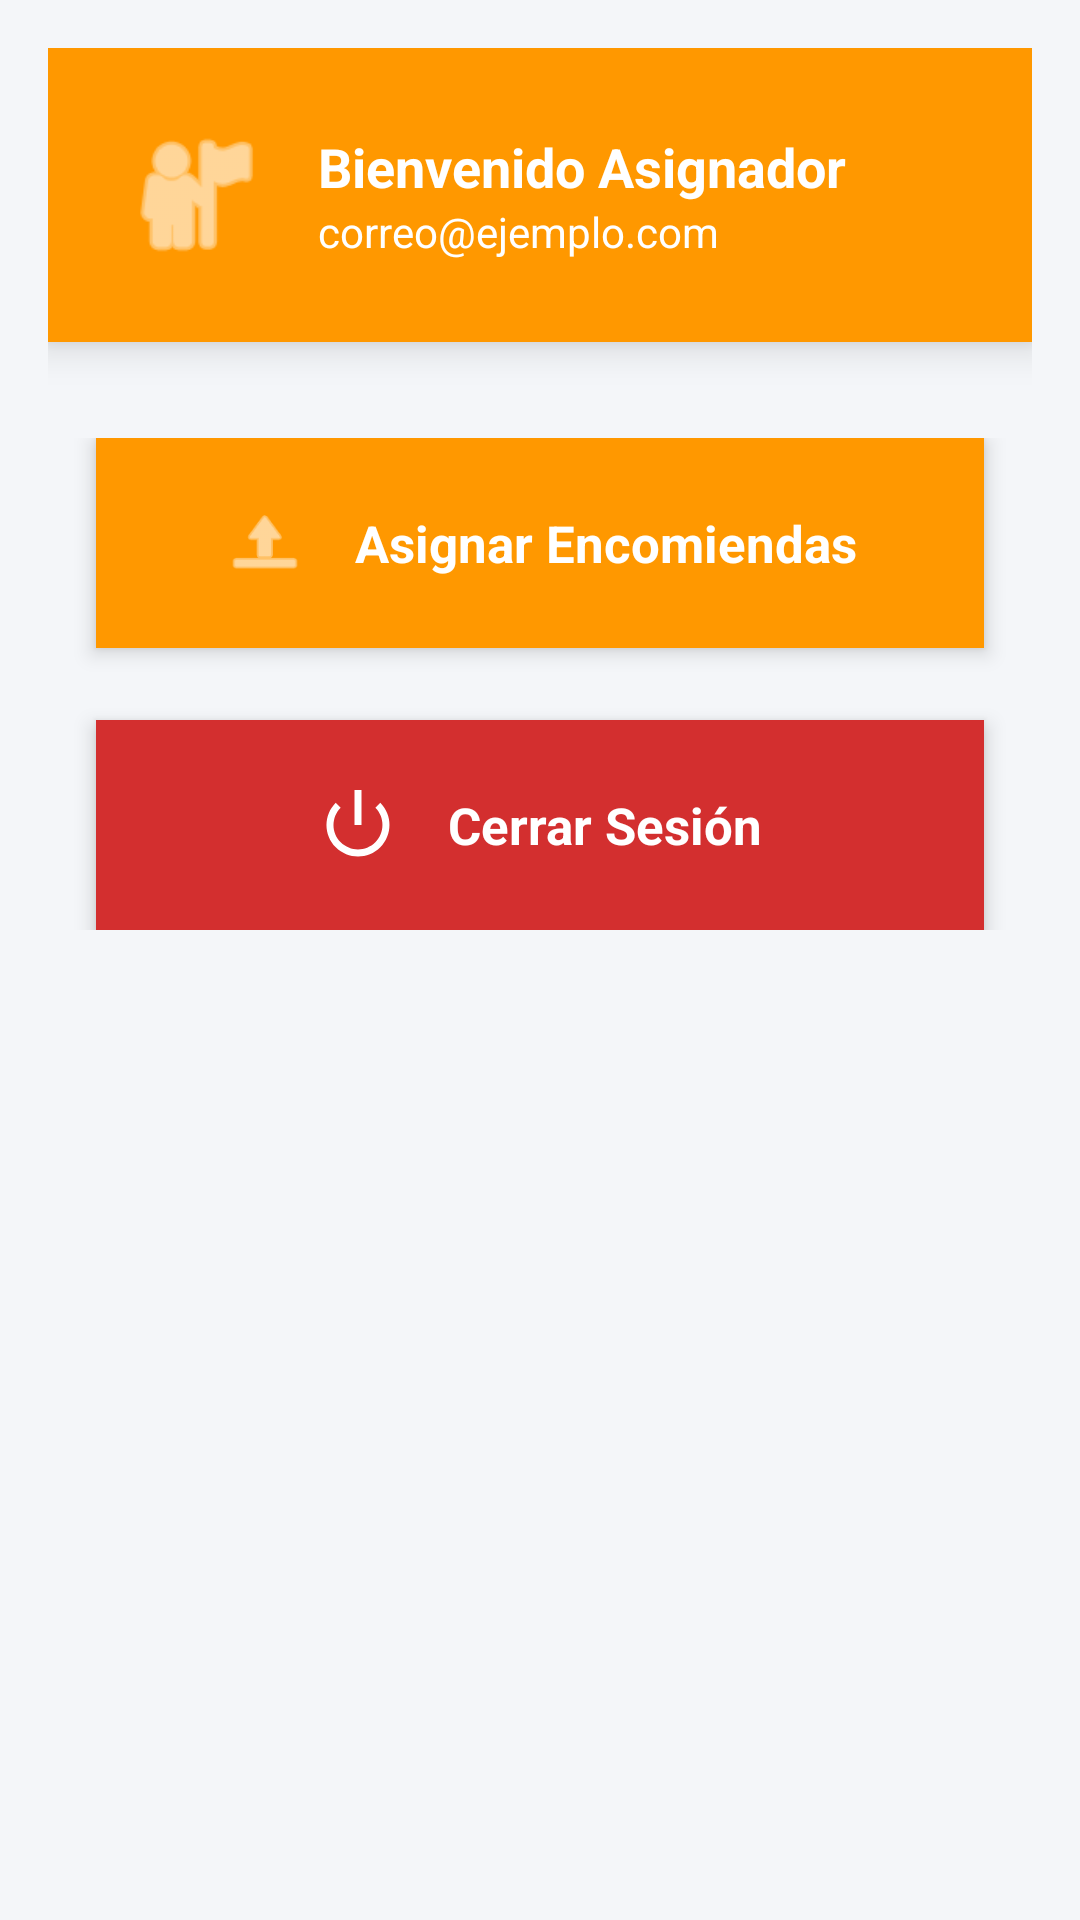

Here is an Android app screen rendered from its layout file. Give the layout XML and the strings, colors and styles it references.
<!-- AndroidManifest.xml: application theme Theme.Encomineda20 -->
<!-- res/layout/activity_menu_asignador.xml -->
<ScrollView xmlns:android="http://schemas.android.com/apk/res/android"
    android:layout_width="match_parent"
    android:layout_height="match_parent"
    xmlns:app="http://schemas.android.com/apk/res-auto"
    android:background="#F4F6F9"
    android:padding="16dp">

    <LinearLayout
        android:layout_width="match_parent"
        android:layout_height="wrap_content"
        android:orientation="vertical">

        
        <LinearLayout
            android:layout_width="match_parent"
            android:layout_height="wrap_content"
            android:orientation="horizontal"
            android:padding="24dp"
            android:background="#FF9800"
            android:gravity="center_vertical"
            android:elevation="8dp"
            android:layout_marginBottom="32dp"
            android:clipToPadding="false">

            <ImageView
                android:layout_width="50dp"
                android:layout_height="50dp"
                android:src="@android:drawable/ic_menu_myplaces"
                app:tint="@android:color/white"
                android:layout_marginEnd="16dp"/>

            <LinearLayout
                android:layout_width="wrap_content"
                android:layout_height="wrap_content"
                android:orientation="vertical">

                <TextView
                    android:id="@+id/tvBienvenidaAsignador"
                    android:layout_width="wrap_content"
                    android:layout_height="wrap_content"
                    android:text="Bienvenido Asignador"
                    android:textColor="@android:color/white"
                    android:textSize="18sp"
                    android:textStyle="bold"/>

                <TextView
                    android:id="@+id/tvCorreoAsignador"
                    android:layout_width="wrap_content"
                    android:layout_height="wrap_content"
                    android:text="correo@ejemplo.com"
                    android:textColor="@android:color/white"
                    android:textSize="14sp"/>
            </LinearLayout>
        </LinearLayout>

        
        <LinearLayout
            android:layout_width="match_parent"
            android:layout_height="wrap_content"
            android:orientation="vertical"
            android:gravity="center_horizontal">

            
            <LinearLayout
                android:id="@+id/btnAsignarEncomiendas"
                android:layout_width="match_parent"
                android:layout_height="70dp"
                android:orientation="horizontal"
                android:gravity="center"
                android:paddingStart="20dp"
                android:paddingEnd="20dp"
                android:layout_marginBottom="24dp"
                android:elevation="4dp"
                android:background="#FF9800"
                android:clickable="true"
                android:focusable="true"
                android:foreground="?attr/selectableItemBackground"
                android:layout_marginStart="16dp"
                android:layout_marginEnd="16dp">

                <ImageView
                    android:src="@android:drawable/ic_menu_upload"
                    android:layout_width="28dp"
                    android:layout_height="28dp"
                    app:tint="@android:color/white"
                    android:layout_marginEnd="16dp"/>

                <TextView
                    android:layout_width="wrap_content"
                    android:layout_height="wrap_content"
                    android:text="Asignar Encomiendas"
                    android:textColor="@android:color/white"
                    android:textSize="17sp"
                    android:textStyle="bold"/>
            </LinearLayout>

            
            <LinearLayout
                android:id="@+id/btnCerrarSesion"
                android:layout_width="match_parent"
                android:layout_height="70dp"
                android:orientation="horizontal"
                android:gravity="center"
                android:paddingStart="20dp"
                android:paddingEnd="20dp"
                android:elevation="4dp"
                android:background="#D32F2F"
                android:clickable="true"
                android:focusable="true"
                android:foreground="?attr/selectableItemBackground"
                android:layout_marginStart="16dp"
                android:layout_marginEnd="16dp">

                <ImageView
                    android:src="@android:drawable/ic_lock_power_off"
                    android:layout_width="28dp"
                    android:layout_height="28dp"
                    app:tint="@android:color/white"
                    android:layout_marginEnd="16dp"/>

                <TextView
                    android:layout_width="wrap_content"
                    android:layout_height="wrap_content"
                    android:text="Cerrar Sesión"
                    android:textColor="@android:color/white"
                    android:textSize="17sp"
                    android:textStyle="bold"/>
            </LinearLayout>
        </LinearLayout>
    </LinearLayout>
</ScrollView>
<!-- resources referenced by this layout -->
<resources>
  <style name="Theme.Encomineda20" parent="Base.Theme.Encomineda20" />
  <style name="Base.Theme.Encomineda20" parent="Theme.Material3.DayNight.NoActionBar">
          
          
      </style>
</resources>
